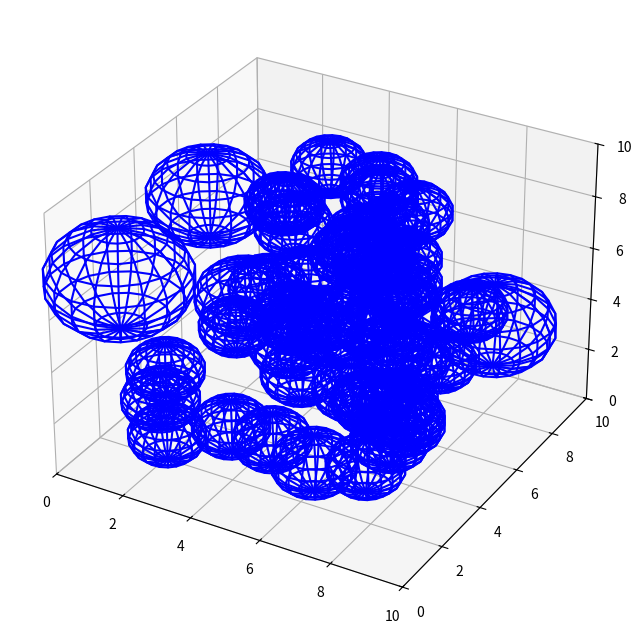

Write the Python code that produced this figure.
# This code does the following
# Creating a simulation rock data with spheres in it.

import numpy as np
import matplotlib.pyplot as plt
from mpl_toolkits.mplot3d.art3d import Poly3DCollection
import random

# Box dimensions
box_size = 10
num_circles = 50
initial_radius = box_size / 10  # r = 1/10 of the side length

# Generate random positions for 5 circles
circles = []
for _ in range(num_circles):
    x, y, z = np.random.uniform(initial_radius, box_size - initial_radius, 3)
    circles.append([x, y, z, initial_radius])

# Function to check if two circles touch or overlap
def circles_touch(c1, c2):
    x1, y1, z1, r1 = c1
    x2, y2, z2, r2 = c2
    distance = np.sqrt((x1 - x2)**2 + (y1 - y2)**2 + (z1 - z2)**2)
    return distance <= (r1 + r2)

# Grow circles until they touch
growing = [True] * num_circles  # Keep track of which circles are still growing
growth_rate = 0.1  # Rate at which radius increases

while any(growing):
    for i in range(num_circles):
        if not growing[i]:
            continue
        # Temporarily grow the circle
        circles[i][3] += growth_rate  
        # Check for collisions
        for j in range(num_circles):
            if i != j and circles_touch(circles[i], circles[j]):
                growing[i] = False  # Stop growing this circle
                circles[i][3] -= growth_rate  # Undo last growth step
                break

# Visualization
fig = plt.figure(figsize=(8, 8))
ax = fig.add_subplot(111, projection='3d')

# Plot the circles
for x, y, z, r in circles:
    u, v = np.mgrid[0:2*np.pi:20j, 0:np.pi:10j]
    xs = r * np.cos(u) * np.sin(v) + x
    ys = r * np.sin(u) * np.sin(v) + y
    zs = r * np.cos(v) + z
    ax.plot_wireframe(xs, ys, zs, color='b')

# Set limits
ax.set_xlim([0, box_size])
ax.set_ylim([0, box_size])
ax.set_zlim([0, box_size])

# Show the plot
plt.show()
